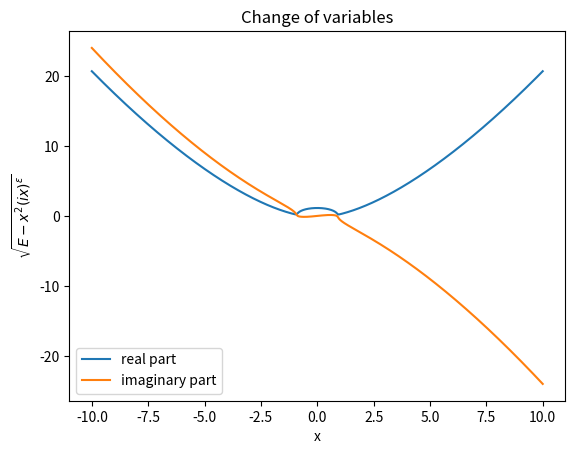

Source code (Python):
# PHS3350
# Week 5 - Energy levels of a family of non-Hermitian Hamiltonians
# "what I cannot create I cannot understand" - R. Feynman. 
# [redacted]

import numpy as np
import matplotlib
import matplotlib.pyplot as plt
from scipy.integrate import quad
from scipy.optimize import fsolve
from scipy.special import gamma

plt.rcParams['figure.dpi'] = 200

#IC based on RK results give (ϵ, n) = (1, 0)
E0 = 1.1563


def complex_quad(func, a, b, **kwargs):
    # Integration using scipy.integratequad() for a complex function
    def real_func(*args):
        return np.real(func(*args))
    def imag_func(*args):
        return np.imag(func(*args))
    real_integral = quad(real_func, a, b, **kwargs)
    imag_integral = quad(imag_func, a, b, **kwargs)
    return real_integral[0] + 1j*imag_integral[0]

## TEST
def complex_fsolve(func, E0, **kwargs):
    # root finding algorithm. FINDS: Energy values from error() function
    # call: complex_fsolve(error, E0, args=(ϵ, n))
    def real_func(*args):
        return np.real(func(*args))
    real_root = fsolve(real_func, E0, **kwargs)
#     def imag_func(*args):
#         return np.imag(func(*args))
#     imag_root = fsolve(imag_func, E0, **kwargs)
    # Check that the imaginary part of func is also zero
    value = func(real_root[0], *kwargs['args'])
    assert abs(np.imag(value)) < 1e-10, "Imaginary part wasn't zero"
    # print(f"E = {Energies[0]:.04f}")
    return real_root[0]

def integrand(x_prime, E, ϵ):
    # Change of variables
    α = 3/2 - 1/(ϵ +2)
    offset = - 1j * np.sin(np.pi * (3/2 - 1/(ϵ +2)))
    x = x_prime - offset
    return np.sqrt(E - x**2 * (1j * x)**ϵ)

def RHS(E, ϵ):
    # Integral defining E
    # offset = - 1j * np.sin(np.pi * (3/2 - 1/(ϵ +2)))
    # Change of variables for integration LIMITS
    tp_minus_prime = E**(1/(ϵ+2)) * np.cos(np.pi * (3/2 - (1/(ϵ+2))))
    tp_plus_prime = E**(1/(ϵ+2)) * np.cos(np.pi * (1/2 - (1/(ϵ+2))))
    return complex_quad(integrand, tp_minus_prime, tp_plus_prime, args=(E, ϵ))

def LHS(n):
    # Quantization condition
    return (n +1/2) * np.pi

def error(E, ϵ, n):
    return RHS(E, ϵ) - LHS(n)

def compare():
    # comparison to WKB results reported for  (ϵ, n) = (1, 0) using IC: E0 = E0
    E_RK = E0
    E_WKB = 1.0943
    diff_RK_WKB = E_RK - E_WKB
    diff_RK_mine = E_RK - complex_fsolve(error, E0, args=(1, 0))
    how_many_sigmas_theory = diff_RK_WKB / E_RK
    how_many_sigmas_mine = diff_RK_mine / E_RK
    print(f"\nnumber of 𝞼 away is WKB from exact result: {abs(how_many_sigmas_theory):.3f}")
    print(f"number of 𝞼 away am I from exact result: {abs(how_many_sigmas_mine):.3f}\n")

def analytic_E(ϵ, n):
    # Bender equation (34) pg. 960
    top = gamma(3/2 + 1/(ϵ +2)) * np.sqrt(np.pi) * (n + 1/2)
    bottom = np.sin(np.pi / (ϵ + 2)) * gamma(1 + 1/(ϵ + 2))
    return (top/bottom)**((2 * ϵ + 4)/(ϵ + 4))

def brute_force(func, E, ϵ):
    # BRUTE INTEGRAL
    def real_func(*args):
        return np.real(func(*args))
    # limits
    tp_minus_prime = E**(1/(ϵ+2)) * np.cos(np.pi * (3/2 - (1/(ϵ+2))))
    tp_plus_prime = E**(1/(ϵ+2)) * np.cos(np.pi * (1/2 - (1/(ϵ+2))))
    # domain & differential (infinitesimal)
    x_prime = np.linspace(tp_minus_prime, tp_plus_prime, 50000)
    dx_prime = x_prime[1] - x_prime[0]
    return np.sum(real_func(x_prime, E, ϵ) * dx_prime)

##########################TEST#######################################
# # FIND ENERGIES TO FEED INTO BRUTE INTEGRAL
# Energies = []
# # i = 0
# for ϵ in range(3):
#     # print(f"{ϵ = }")
#     E_s = []
#     for n in range(10):
#         E = complex_fsolve(error, E0, args=(ϵ, n))
#         E_s.append(E)
#         # print(f"{i = }, {n = }, {E = }")
#         # i+=1
#     Energies.append(E_s)

# qc = (6 + 1/2) * np.pi
# brute_integral = brute_force(integrand, Energies[1][6], 1)

# print("\nCase: (ϵ, n) = (1,6)")
# print(f"\n(n + 1/2)π = {qc:.04f}")
# print(f"\nEnergy from complex_fsolve() E = {Energies[1][6]:.04f}")
# print(f"\nEnergy from {brute_integral = :.04f}\n")

# # ITERATIVE approach 1
# Energies = []
# for n in range(10):
#     E_s = []
#     for ϵ in np.linspace(0, 3, 30):
#         E = complex_fsolve(error, E0, args=(ϵ, n))
#         E_s.append(E)
#         # print(f" {ϵ = }, {n = }, {E = }")
#     Energies.append(E_s)
# # print(f"{Energies = }")

# #PLOTING ITERATIVE
# for E_ϵs in Energies:
#     # print(E_ϵs)
#     ϵ = np.linspace(0, 3, 30)
#     plt.plot(ϵ, E_ϵs, "o-", markersize=3)#, label="mine")
# # plt.legend()
# plt.ylim(0, 20)
# plt.xlabel("ϵ")
# plt.ylabel("E")
# plt.show()
##########################TEST#######################################

##########################TEST#######################################
## Single case Comparison to Bender's analytic result (ϵ, n)
# CHANGE n
# n = 2
# E_ϵs_n = []
# analytic_E_ϵs_n = []
# for ϵ in np.linspace(0, 3, 30):
#     # complex_fsolve(error, E0, args=(1, 0))?
#     E_ϵ_n = complex_fsolve(error, E0, args=(ϵ, n))
#     E_ϵs_n.append(E_ϵ_n)

#     analytic_E_ϵ_n = analytic_E(ϵ, n)
#     analytic_E_ϵs_n.append(analytic_E_ϵ_n)

# ϵ = np.linspace(0, 3, 30)
# plt.plot(ϵ, E_ϵs_n, "o-", markersize=2, label="Ana")
# plt.plot(ϵ, analytic_E_ϵs_n, "o-", markersize=2, label="Bender's")
# plt.legend()
# plt.ylim(0, 20)
# plt.xlabel("ϵ")
# plt.ylabel("E")
# plt.show()

##########################TEST#######################################

##########################TEST#######################################
def whats_up_with_integrand3(x_values, E, ϵ):
    # checking the direction of rotation of the non-Hermitian part of the potential
    # for some x values using the change of variables from my integrand() function

    α = 3/2 - 1/(ϵ +2)
    offset = - 1j * np.sin(np.pi * (3/2 - 1/(ϵ +2)))

    complex_numbers = []
    for x_prime in x_values:
        x = x_prime - offset
        complex_num = np.sqrt(E - x**2 * (1j * x)**ϵ)
        complex_numbers.append(complex_num)

    plt.plot(x_values, np.real(complex_numbers), label="real part")
    plt.plot(x_values, np.imag(complex_numbers), label="imaginary part")

    plt.legend()
    plt.ylabel(r'$\sqrt{E - x^2 (i x)^\epsilon}$')
    plt.xlabel('x')
    plt.title("Change of variables")
    plt.show()

x_values = np.linspace(-10, 10, 10000)
ϵ = 1
whats_up_with_integrand3(x_values, E0, ϵ)
##########################TEST#######################################
